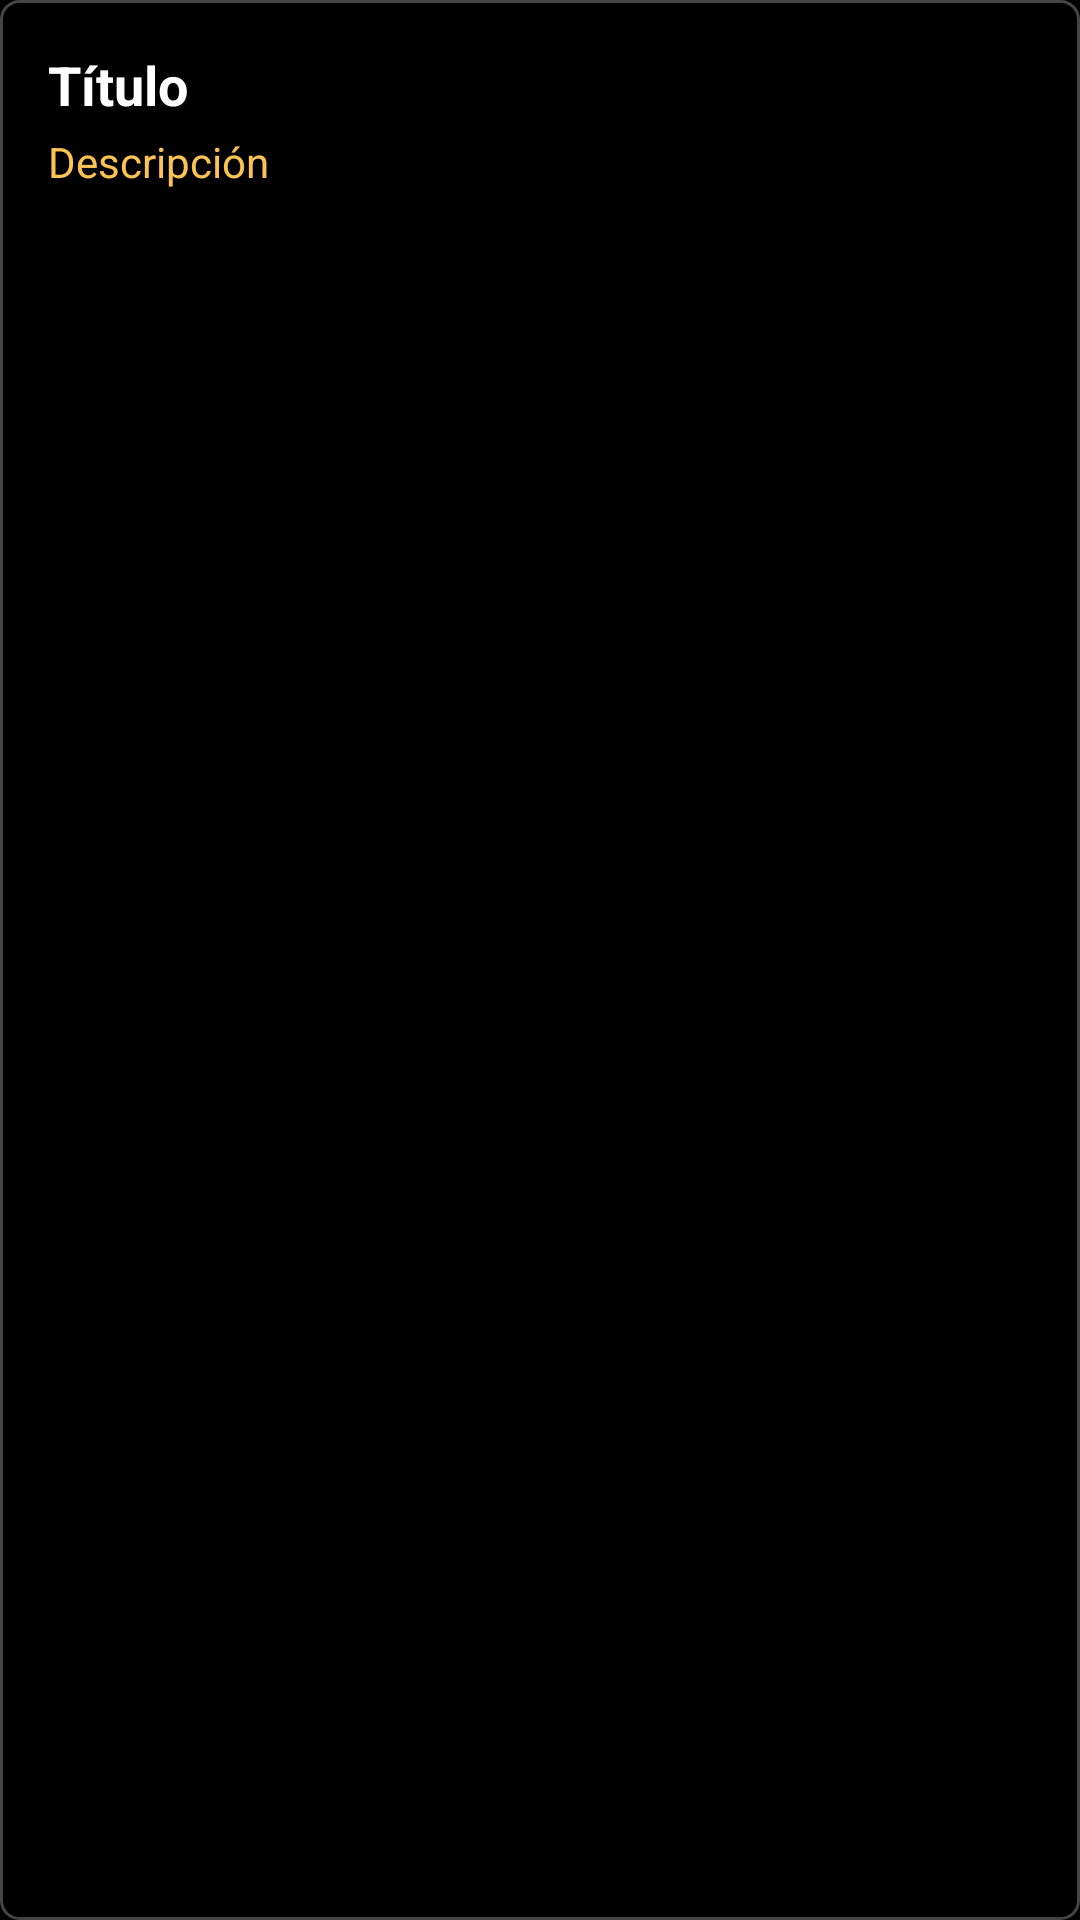

Android layout source for this screen:
<!-- AndroidManifest.xml: application theme Theme.ElSonorenserTV.Clean -->
<!-- res/layout/card_item.xml -->
<?xml version="1.0" encoding="utf-8"?>
<LinearLayout xmlns:android="http://schemas.android.com/apk/res/android"
    android:layout_width="400dp"
    android:layout_height="80dp"
    android:layout_margin="8dp"
    android:background="@drawable/card_background"
    android:orientation="vertical"
    android:padding="16dp"
    android:focusable="true"
    android:clickable="true">

    <TextView
        android:id="@+id/card_title"
        android:layout_width="match_parent"
        android:layout_height="wrap_content"
        android:text="Título"
        android:textColor="@color/white"
        android:textSize="18sp"
        android:textStyle="bold"
        android:maxLines="1"
        android:ellipsize="end" />

    <TextView
        android:id="@+id/card_description"
        android:layout_width="match_parent"
        android:layout_height="wrap_content"
        android:layout_marginTop="4dp"
        android:text="Descripción"
        android:textColor="@color/sonorense_yellow"
        android:textSize="14sp"
        android:maxLines="1"
        android:ellipsize="end" />

</LinearLayout>
<!-- resources referenced by this layout -->
<resources>
  <color name="sonorense_yellow">#FBC352</color>
  <color name="white">#FFFFFFFF</color>
  <!-- drawable card_background (drawable) -->
  <?xml version="1.0" encoding="utf-8"?>
  <selector xmlns:android="http://schemas.android.com/apk/res/android">
      
      
      <item android:state_focused="true">
          <shape android:shape="rectangle">
              <solid android:color="#33e6442e" />
              <corners android:radius="6dp" />
              <stroke 
                  android:width="2dp" 
                  android:color="@color/sonorense_orange" />
          </shape>
      </item>
      
      
      <item>
          <shape android:shape="rectangle">
              <solid android:color="#22000000" />
              <corners android:radius="6dp" />
              <stroke 
                  android:width="1dp" 
                  android:color="#44ffffff" />
          </shape>
      </item>
      
  </selector>
  <style name="Theme.ElSonorenserTV.Clean" parent="Theme.Leanback.Browse">
          <item name="android:windowBackground">@color/sonorense_black</item>
          <item name="android:colorBackground">@color/sonorense_black</item>
          <item name="android:textColorPrimary">@color/white</item>
          <item name="android:textColorSecondary">@color/sonorense_yellow</item>
          <item name="colorPrimary">@color/sonorense_orange</item>
          <item name="colorAccent">@color/sonorense_yellow</item>
      </style>
  <color name="sonorense_orange">#E95929</color>
  <color name="sonorense_black">#000000</color>
</resources>
